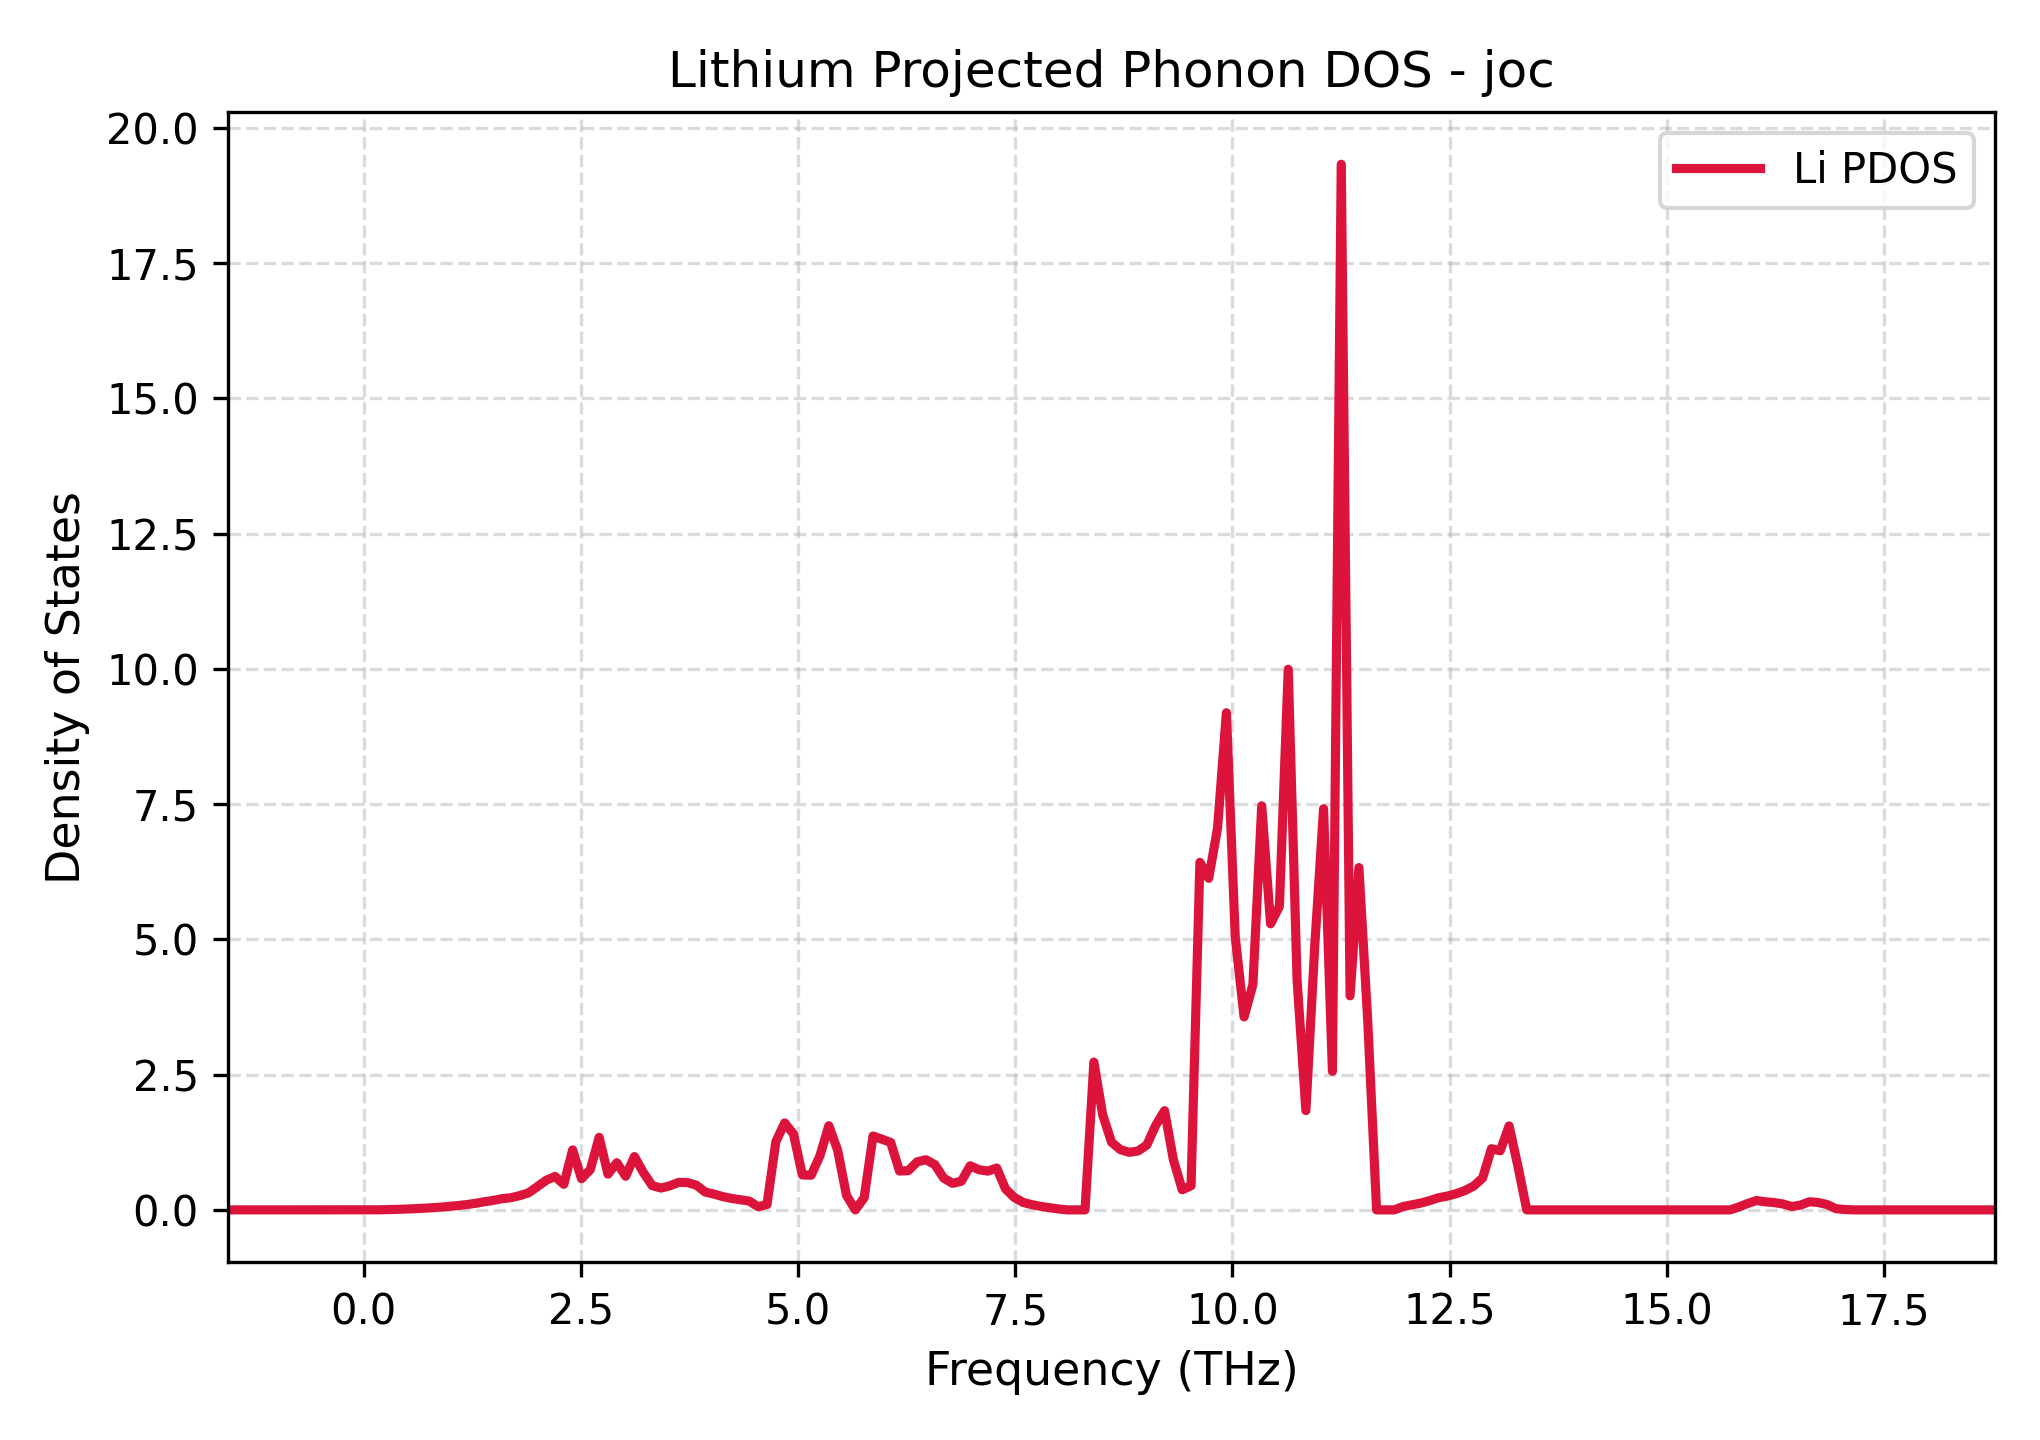

Values plotted in this chart, from the file beside it:
Frequency_THz, Lithium_PDOS
-1.56, 0.0
-1.459, 0.0
-1.357, 0.0
-1.255, 0.0
-1.154, 0.0
-1.052, 0.0
-0.9503, 0.0
-0.8487, 0.0
-0.747, 0.0
-0.6453, 0.0
-0.5436, 0.0
-0.4419, 0.0
-0.3402, 0.0
-0.2385, 0.0
-0.1368, 0.0
-0.03513, 0.0
0.06656, 0.0
0.1682, 0.001581
0.2699, 0.004278
0.3716, 0.008559
0.4733, 0.01408
0.575, 0.02085
0.6767, 0.02906
0.7784, 0.03873
0.8801, 0.05014
0.9818, 0.06365
1.083, 0.07921
1.185, 0.09795
1.287, 0.1206
1.389, 0.1505
1.49, 0.1741
1.592, 0.207
1.694, 0.2246
1.795, 0.2626
1.897, 0.3134
1.999, 0.4287
2.1, 0.5467
2.202, 0.6176
2.304, 0.4729
2.405, 1.109
2.507, 0.5767
2.609, 0.7441
2.71, 1.341
2.812, 0.6603
2.914, 0.872
3.016, 0.6216
3.117, 0.9857
3.219, 0.6927
3.321, 0.4495
3.422, 0.4033
3.524, 0.4448
3.626, 0.5083
3.727, 0.5042
3.829, 0.4571
3.931, 0.3301
4.032, 0.2923
4.134, 0.2451
4.236, 0.2112
4.338, 0.1866
4.439, 0.1622
... 141 more rows
